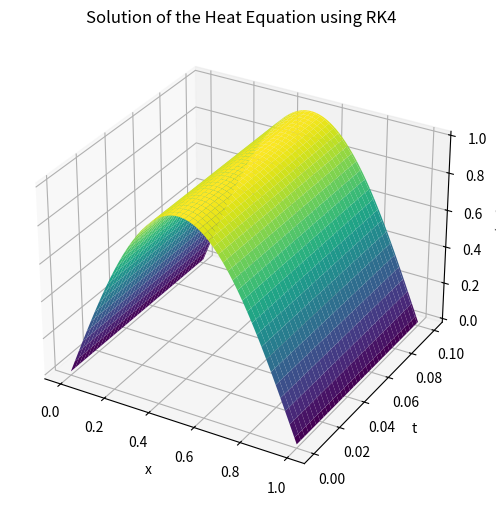

The matplotlib source for this figure:
import numpy as np
import matplotlib.pyplot as plt

# Parameters
L = 1
T_final = 0.1
alpha = 0.01
Nx = 100
Nt = 100
dx = L / (Nx - 1)
dt = T_final / Nt

# Spatial and temporal grids
x = np.linspace(0, L, Nx)
t = np.linspace(0, T_final, Nt + 1)

# Initial condition: u(x,0) = sin(pi*x)
u = np.sin(np.pi * x)

# Solution matrix U(x,t)
U = np.zeros((Nx, Nt + 1))
U[:, 0] = u

# Time integration using RK4
for n in range(Nt):
    k1 = np.zeros(Nx)
    k2 = np.zeros(Nx)
    k3 = np.zeros(Nx)
    k4 = np.zeros(Nx)

    # Boundary conditions
    u[0] = 0
    u[-1] = 0

    # k1
    for i in range(1, Nx - 1):
        k1[i] = alpha * (u[i - 1] - 2 * u[i] + u[i + 1]) / dx**2

    u_temp = u + dt / 2 * k1
    for i in range(1, Nx - 1):
        k2[i] = alpha * (u_temp[i - 1] - 2 * u_temp[i] + u_temp[i + 1]) / dx**2

    u_temp = u + dt / 2 * k2
    for i in range(1, Nx - 1):
        k3[i] = alpha * (u_temp[i - 1] - 2 * u_temp[i] + u_temp[i + 1]) / dx**2

    u_temp = u + dt * k3
    for i in range(1, Nx - 1):
        k4[i] = alpha * (u_temp[i - 1] - 2 * u_temp[i] + u_temp[i + 1]) / dx**2

    # Update u for next time step using RK4
    u += dt / 6 * (k1 + 2 * k2 + 2 * k3 + k4)
    U[:, n + 1] = u

# Plotting the solution
X, T = np.meshgrid(x, t)
fig = plt.figure(figsize=(10, 6))
ax = fig.add_subplot(111, projection='3d')
ax.plot_surface(X, T, U.T, cmap='viridis')
ax.set_xlabel('x')
ax.set_ylabel('t')
ax.set_zlabel('u(x,t)')
ax.set_title('Solution of the Heat Equation using RK4')
plt.show()